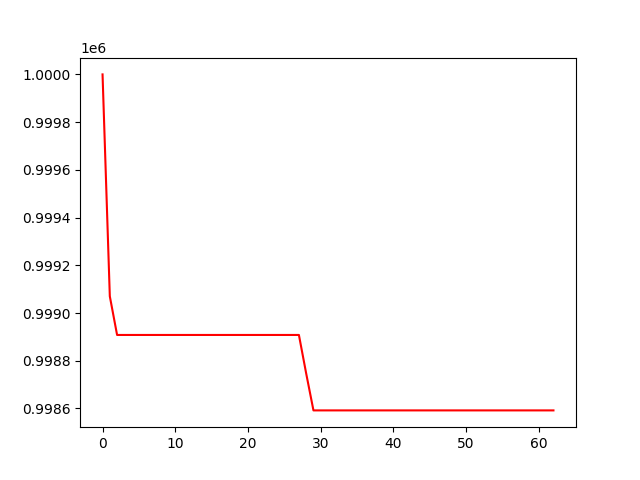

The file beside this chart, header and first rows:
, 0
0, 1000000
1, 999070
2, 998908
3, 998908
4, 998908
5, 998908
6, 998908
7, 998908
8, 998908
9, 998908
10, 998908
11, 998908
12, 998908
13, 998908
14, 998908
15, 998908
16, 998908
17, 998908
18, 998908
19, 998908
20, 998908
21, 998908
22, 998908
23, 998908
24, 998908
25, 998908
26, 998908
27, 998908
28, 998747
29, 998592
30, 998592
31, 998592
32, 998592
33, 998592
34, 998592
35, 998592
36, 998592
37, 998592
38, 998592
39, 998592
40, 998592
41, 998592
42, 998592
43, 998592
44, 998592
45, 998592
46, 998592
47, 998592
48, 998592
49, 998592
50, 998592
51, 998592
52, 998592
53, 998592
54, 998592
55, 998592
56, 998592
57, 998592
58, 998592
59, 998592
... 3 more rows
